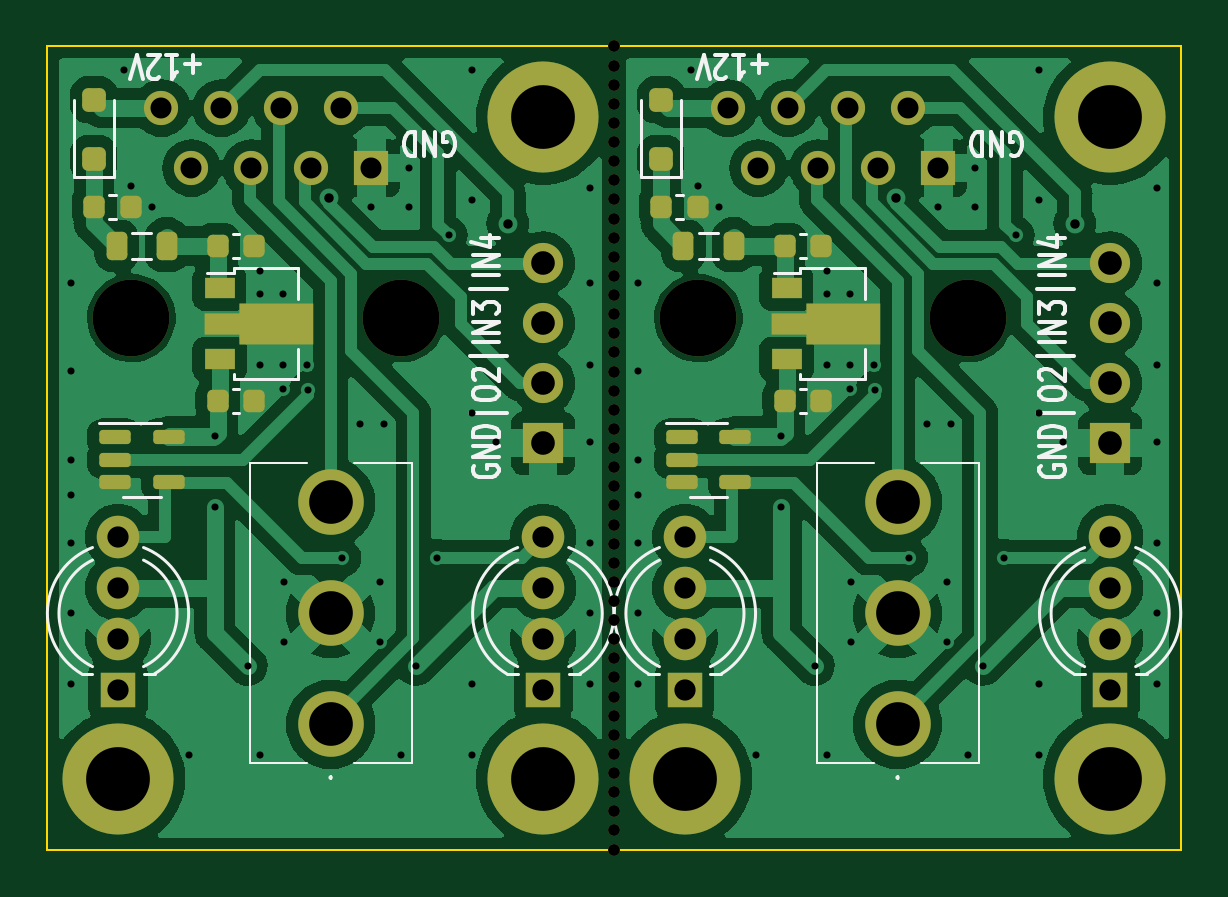
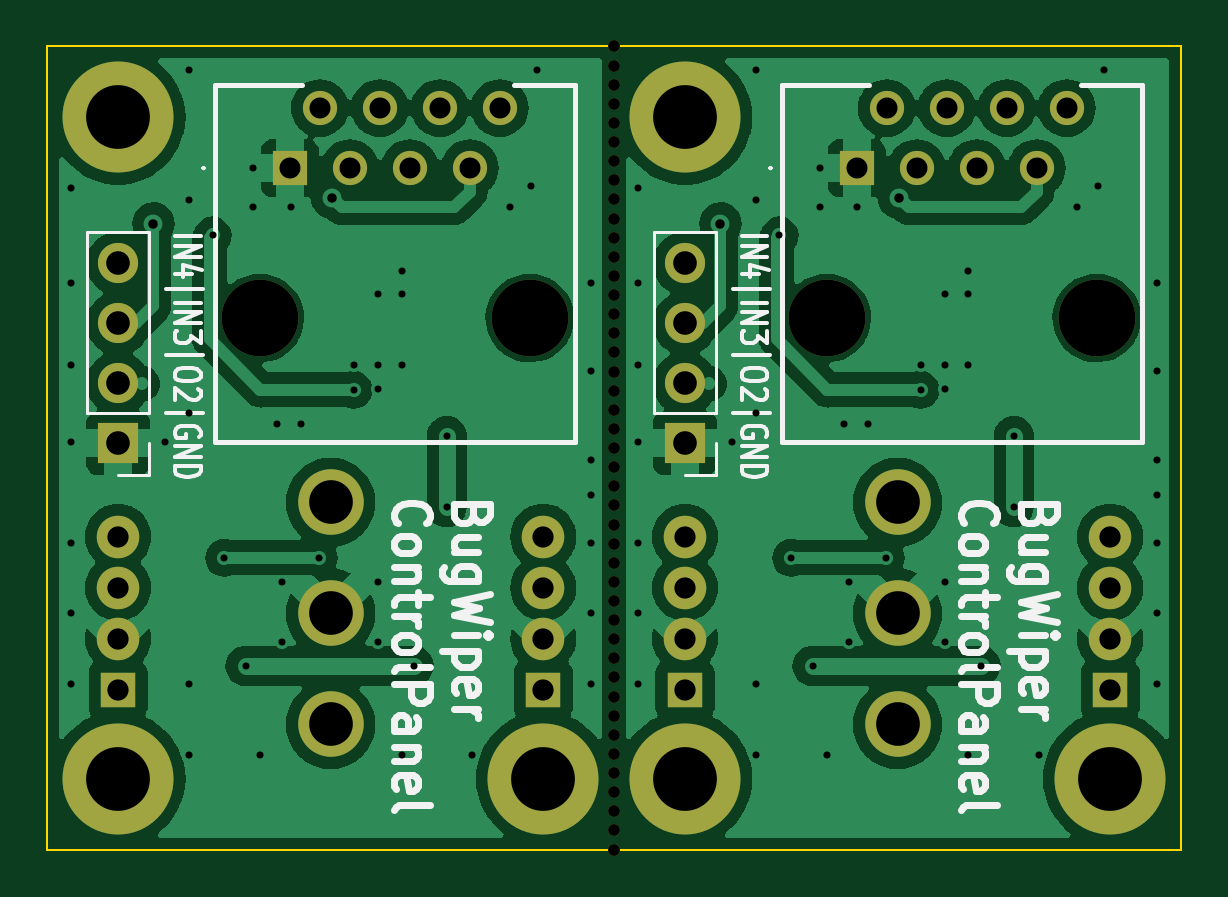
Circuit board: 11 layer files. Board 48.0 x 34.0 mm.
- bottom_copper: DoublePanel_MouseBites-B_Cu.gbr (116854 bytes)
- bottom_mask: DoublePanel_MouseBites-B_Mask.gbr (4810 bytes)
- paste: DoublePanel_MouseBites-B_Paste.gbr (467 bytes)
- bottom_silk: DoublePanel_MouseBites-B_Silkscreen.gbr (30035 bytes)
- outline: DoublePanel_MouseBites-Edge_Cuts.gbr (1097 bytes)
- top_copper: DoublePanel_MouseBites-F_Cu.gbr (132589 bytes)
- top_mask: DoublePanel_MouseBites-F_Mask.gbr (7301 bytes)
- paste: DoublePanel_MouseBites-F_Paste.gbr (2918 bytes)
- top_silk: DoublePanel_MouseBites-F_Silkscreen.gbr (19165 bytes)
- drill: DoublePanel_MouseBites-NPTH.drl (1158 bytes)
- drill: DoublePanel_MouseBites-PTH.drl (3169 bytes)

=== bottom_copper: DoublePanel_MouseBites-B_Cu.gbr (116854 bytes, source omitted) ===
=== bottom_mask: DoublePanel_MouseBites-B_Mask.gbr ===
%TF.GenerationSoftware,KiCad,Pcbnew,7.0.10*%
%TF.CreationDate,2025-01-30T23:55:36+01:00*%
%TF.ProjectId,DoublePanel_MouseBites,446f7562-6c65-4506-916e-656c5f4d6f75,rev?*%
%TF.SameCoordinates,Original*%
%TF.FileFunction,Soldermask,Bot*%
%TF.FilePolarity,Negative*%
%FSLAX46Y46*%
G04 Gerber Fmt 4.6, Leading zero omitted, Abs format (unit mm)*
G04 Created by KiCad (PCBNEW 7.0.10) date 2025-01-30 23:55:36*
%MOMM*%
%LPD*%
G01*
G04 APERTURE LIST*
%ADD10R,1.500000X1.500000*%
%ADD11C,1.800000*%
%ADD12C,0.500000*%
%ADD13C,4.700000*%
%ADD14C,2.775000*%
%ADD15R,1.700000X1.700000*%
%ADD16O,1.700000X1.700000*%
%ADD17C,3.250000*%
%ADD18R,1.446000X1.446000*%
%ADD19C,1.446000*%
G04 APERTURE END LIST*
D10*
%TO.C,D3*%
X145500000Y-47238500D03*
D11*
X145500000Y-45079500D03*
X145500000Y-42920500D03*
X145500000Y-40761500D03*
%TD*%
D10*
%TO.C,D3*%
X169500000Y-47238500D03*
D11*
X169500000Y-45079500D03*
X169500000Y-42920500D03*
X169500000Y-40761500D03*
%TD*%
D10*
%TO.C,D1*%
X127500000Y-47238500D03*
D11*
X127500000Y-45079500D03*
X127500000Y-42920500D03*
X127500000Y-40761500D03*
%TD*%
D10*
%TO.C,D1*%
X151500000Y-47238500D03*
D11*
X151500000Y-45079500D03*
X151500000Y-42920500D03*
X151500000Y-40761500D03*
%TD*%
D12*
%TO.C,KiKit_MB_1_34*%
X148500000Y-46714285D03*
%TD*%
%TO.C,KiKit_MB_1_25*%
X148500000Y-39428571D03*
%TD*%
%TO.C,KiKit_MB_1_1*%
X148500000Y-20000000D03*
%TD*%
%TO.C,KiKit_MB_1_38*%
X148500000Y-49952380D03*
%TD*%
%TO.C,KiKit_MB_1_18*%
X148500000Y-33761905D03*
%TD*%
%TO.C,KiKit_MB_1_32*%
X148500000Y-45095238D03*
%TD*%
%TO.C,KiKit_MB_1_20*%
X148500000Y-35380953D03*
%TD*%
%TO.C,KiKit_MB_1_13*%
X148500000Y-29714286D03*
%TD*%
%TO.C,KiKit_MB_1_30*%
X148500000Y-43476190D03*
%TD*%
%TO.C,KiKit_MB_1_35*%
X148500000Y-47523809D03*
%TD*%
D13*
%TO.C,H1*%
X169500000Y-23000000D03*
%TD*%
D12*
%TO.C,KiKit_MB_1_3*%
X148500000Y-21619048D03*
%TD*%
%TO.C,KiKit_MB_1_26*%
X148500000Y-40238095D03*
%TD*%
D13*
%TO.C,H2*%
X127500000Y-51000000D03*
%TD*%
D12*
%TO.C,KiKit_MB_1_41*%
X148500000Y-52380952D03*
%TD*%
%TO.C,KiKit_MB_1_15*%
X148500000Y-31333334D03*
%TD*%
%TO.C,KiKit_MB_1_17*%
X148500000Y-32952381D03*
%TD*%
%TO.C,KiKit_MB_1_5*%
X148500000Y-23238096D03*
%TD*%
%TO.C,KiKit_MB_1_12*%
X148500000Y-28904762D03*
%TD*%
%TO.C,KiKit_MB_1_10*%
X148500000Y-27285715D03*
%TD*%
%TO.C,KiKit_MB_1_43*%
X148500000Y-54000000D03*
%TD*%
%TO.C,KiKit_MB_1_29*%
X148500000Y-42666666D03*
%TD*%
%TO.C,KiKit_MB_1_19*%
X148500000Y-34571429D03*
%TD*%
%TO.C,KiKit_MB_1_28*%
X148500000Y-41857142D03*
%TD*%
%TO.C,KiKit_MB_1_22*%
X148500000Y-37000000D03*
%TD*%
D13*
%TO.C,H3*%
X169500000Y-51000000D03*
%TD*%
D12*
%TO.C,KiKit_MB_1_11*%
X148500000Y-28095239D03*
%TD*%
D13*
%TO.C,H2*%
X151500000Y-51000000D03*
%TD*%
D12*
%TO.C,KiKit_MB_1_21*%
X148500000Y-36190477D03*
%TD*%
%TO.C,KiKit_MB_1_23*%
X148500000Y-37809523D03*
%TD*%
%TO.C,KiKit_MB_1_31*%
X148500000Y-44285714D03*
%TD*%
%TO.C,KiKit_MB_1_39*%
X148500000Y-50761904D03*
%TD*%
D13*
%TO.C,H3*%
X145500000Y-51000000D03*
%TD*%
D14*
%TO.C,S1*%
X136500000Y-48700000D03*
X136500000Y-44000000D03*
X136500000Y-39300000D03*
%TD*%
D12*
%TO.C,KiKit_MB_1_8*%
X148500000Y-25666667D03*
%TD*%
%TO.C,KiKit_MB_1_42*%
X148500000Y-53190476D03*
%TD*%
%TO.C,KiKit_MB_1_7*%
X148500000Y-24857143D03*
%TD*%
%TO.C,KiKit_MB_1_4*%
X148500000Y-22428572D03*
%TD*%
%TO.C,KiKit_MB_1_36*%
X148500000Y-48333333D03*
%TD*%
%TO.C,KiKit_MB_1_37*%
X148500000Y-49142857D03*
%TD*%
%TO.C,KiKit_MB_1_24*%
X148500000Y-38619047D03*
%TD*%
%TO.C,KiKit_MB_1_14*%
X148500000Y-30523810D03*
%TD*%
%TO.C,KiKit_MB_1_27*%
X148500000Y-41047619D03*
%TD*%
%TO.C,KiKit_MB_1_2*%
X148500000Y-20809524D03*
%TD*%
D13*
%TO.C,H1*%
X145500000Y-23000000D03*
%TD*%
D12*
%TO.C,KiKit_MB_1_6*%
X148500000Y-24047620D03*
%TD*%
D14*
%TO.C,S1*%
X160500000Y-48700000D03*
X160500000Y-44000000D03*
X160500000Y-39300000D03*
%TD*%
D12*
%TO.C,KiKit_MB_1_33*%
X148500000Y-45904761D03*
%TD*%
%TO.C,KiKit_MB_1_40*%
X148500000Y-51571428D03*
%TD*%
%TO.C,KiKit_MB_1_16*%
X148500000Y-32142858D03*
%TD*%
%TO.C,KiKit_MB_1_9*%
X148500000Y-26476191D03*
%TD*%
D15*
%TO.C,J2*%
X145500000Y-36800000D03*
D16*
X145500000Y-34260000D03*
X145500000Y-31720000D03*
X145500000Y-29180000D03*
%TD*%
D15*
%TO.C,J2*%
X169500000Y-36800000D03*
D16*
X169500000Y-34260000D03*
X169500000Y-31720000D03*
X169500000Y-29180000D03*
%TD*%
D17*
%TO.C,J1*%
X139500000Y-31500000D03*
X128070000Y-31500000D03*
D18*
X138230000Y-25150000D03*
D19*
X136960000Y-22610000D03*
X135690000Y-25150000D03*
X134420000Y-22610000D03*
X133150000Y-25150000D03*
X131880000Y-22610000D03*
X130610000Y-25150000D03*
X129340000Y-22610000D03*
%TD*%
D17*
%TO.C,J1*%
X163500000Y-31500000D03*
X152070000Y-31500000D03*
D18*
X162230000Y-25150000D03*
D19*
X160960000Y-22610000D03*
X159690000Y-25150000D03*
X158420000Y-22610000D03*
X157150000Y-25150000D03*
X155880000Y-22610000D03*
X154610000Y-25150000D03*
X153340000Y-22610000D03*
%TD*%
M02*

=== paste: DoublePanel_MouseBites-B_Paste.gbr ===
%TF.GenerationSoftware,KiCad,Pcbnew,7.0.10*%
%TF.CreationDate,2025-01-30T23:55:36+01:00*%
%TF.ProjectId,DoublePanel_MouseBites,446f7562-6c65-4506-916e-656c5f4d6f75,rev?*%
%TF.SameCoordinates,Original*%
%TF.FileFunction,Paste,Bot*%
%TF.FilePolarity,Positive*%
%FSLAX46Y46*%
G04 Gerber Fmt 4.6, Leading zero omitted, Abs format (unit mm)*
G04 Created by KiCad (PCBNEW 7.0.10) date 2025-01-30 23:55:36*
%MOMM*%
%LPD*%
G01*
G04 APERTURE LIST*
G04 APERTURE END LIST*
M02*

=== bottom_silk: DoublePanel_MouseBites-B_Silkscreen.gbr (30035 bytes, source omitted) ===
=== outline: DoublePanel_MouseBites-Edge_Cuts.gbr ===
%TF.GenerationSoftware,KiCad,Pcbnew,7.0.10*%
%TF.CreationDate,2025-01-30T23:55:36+01:00*%
%TF.ProjectId,DoublePanel_MouseBites,446f7562-6c65-4506-916e-656c5f4d6f75,rev?*%
%TF.SameCoordinates,Original*%
%TF.FileFunction,Profile,NP*%
%FSLAX46Y46*%
G04 Gerber Fmt 4.6, Leading zero omitted, Abs format (unit mm)*
G04 Created by KiCad (PCBNEW 7.0.10) date 2025-01-30 23:55:36*
%MOMM*%
%LPD*%
G01*
G04 APERTURE LIST*
%TA.AperFunction,Profile*%
%ADD10C,0.100000*%
%TD*%
G04 APERTURE END LIST*
D10*
X124506111Y-20000000D02*
X124501098Y-20000123D01*
X172498901Y-20000123D02*
X172493888Y-20000000D01*
X172499999Y-20006111D02*
X172499876Y-20001098D01*
X172500000Y-53993863D02*
X172500000Y-20006136D01*
X124501098Y-53999876D02*
X124506111Y-53999999D01*
X172493888Y-53999999D02*
X172498901Y-53999876D01*
X172493863Y-20000000D02*
X124506136Y-20000000D01*
X124500123Y-20001098D02*
X124500000Y-20006111D01*
X124500000Y-20006136D02*
X124500000Y-53993863D01*
X124500000Y-53993888D02*
X124500123Y-53998901D01*
X172499876Y-53998901D02*
X172499999Y-53993888D01*
X124506136Y-54000000D02*
X172493863Y-54000000D01*
M02*

=== top_copper: DoublePanel_MouseBites-F_Cu.gbr (132589 bytes, source omitted) ===
=== top_mask: DoublePanel_MouseBites-F_Mask.gbr (7301 bytes, source omitted) ===
=== paste: DoublePanel_MouseBites-F_Paste.gbr (2918 bytes, source withheld) ===
=== top_silk: DoublePanel_MouseBites-F_Silkscreen.gbr (19165 bytes, source omitted) ===
=== drill: DoublePanel_MouseBites-NPTH.drl ===
M48
; DRILL file {KiCad 7.0.10} date Thursday, January 30, 2025 at 11:55:27 PM
; FORMAT={-:-/ absolute / inch / decimal}
; #@! TF.CreationDate,2025-01-30T23:55:27+01:00
; #@! TF.GenerationSoftware,Kicad,Pcbnew,7.0.10
; #@! TF.FileFunction,NonPlated,1,2,NPTH
FMAT,2
INCH
; #@! TA.AperFunction,NonPlated,NPTH,ComponentDrill
T1C0.0197
; #@! TA.AperFunction,NonPlated,NPTH,ComponentDrill
T2C0.1280
%
G90
G05
T1
X5.8465Y-0.7874
X5.8465Y-0.8193
X5.8465Y-0.8511
X5.8465Y-0.883
X5.8465Y-0.9149
X5.8465Y-0.9468
X5.8465Y-0.9786
X5.8465Y-1.0105
X5.8465Y-1.0424
X5.8465Y-1.0742
X5.8465Y-1.1061
X5.8465Y-1.138
X5.8465Y-1.1699
X5.8465Y-1.2017
X5.8465Y-1.2336
X5.8465Y-1.2655
X5.8465Y-1.2973
X5.8465Y-1.3292
X5.8465Y-1.3611
X5.8465Y-1.393
X5.8465Y-1.4248
X5.8465Y-1.4567
X5.8465Y-1.4886
X5.8465Y-1.5204
X5.8465Y-1.5523
X5.8465Y-1.5842
X5.8465Y-1.616
X5.8465Y-1.6479
X5.8465Y-1.6798
X5.8465Y-1.7117
X5.8465Y-1.7435
X5.8465Y-1.7754
X5.8465Y-1.8073
X5.8465Y-1.8391
X5.8465Y-1.871
X5.8465Y-1.9029
X5.8465Y-1.9348
X5.8465Y-1.9666
X5.8465Y-1.9985
X5.8465Y-2.0304
X5.8465Y-2.0622
X5.8465Y-2.0941
X5.8465Y-2.126
T2
X5.0421Y-1.2402
X5.4921Y-1.2402
X5.987Y-1.2402
X6.437Y-1.2402
M30

=== drill: DoublePanel_MouseBites-PTH.drl ===
M48
; DRILL file {KiCad 7.0.10} date Thursday, January 30, 2025 at 11:55:27 PM
; FORMAT={-:-/ absolute / inch / decimal}
; #@! TF.CreationDate,2025-01-30T23:55:27+01:00
; #@! TF.GenerationSoftware,Kicad,Pcbnew,7.0.10
; #@! TF.FileFunction,Plated,1,2,PTH
FMAT,2
INCH
; #@! TA.AperFunction,Plated,PTH,ViaDrill
T1C0.0118
; #@! TA.AperFunction,Plated,PTH,ViaDrill
T2C0.0157
; #@! TA.AperFunction,Plated,PTH,ComponentDrill
T3C0.0350
; #@! TA.AperFunction,Plated,PTH,ComponentDrill
T4C0.0354
; #@! TA.AperFunction,Plated,PTH,ComponentDrill
T5C0.0394
; #@! TA.AperFunction,Plated,PTH,ComponentDrill
T6C0.0728
; #@! TA.AperFunction,Plated,PTH,ComponentDrill
T7C0.1063
%
G90
G05
T1
X4.9409Y-1.1811
X4.9409Y-1.3287
X4.9409Y-1.4764
X4.9409Y-1.5354
X4.9409Y-1.6142
X4.9409Y-1.7323
X4.9409Y-1.8504
X5.0295Y-0.8268
X5.0407Y-1.0196
X5.0757Y-1.0546
X5.1378Y-1.9685
X5.1805Y-1.437
X5.1805Y-1.5551
X5.2357Y-1.8196
X5.2559Y-1.1614
X5.2559Y-1.2008
X5.2559Y-1.3189
X5.2559Y-1.9685
X5.2953Y-1.2008
X5.2953Y-1.3189
X5.2953Y-1.3583
X5.2957Y-1.6796
X5.2957Y-1.7796
X5.3346Y-1.3189
X5.3357Y-1.3596
X5.3937Y-1.6396
X5.4232Y-1.4173
X5.4409Y-1.0551
X5.4557Y-1.6796
X5.4557Y-1.7796
X5.4626Y-1.4173
X5.4921Y-1.9685
X5.5039Y-0.9896
X5.5039Y-1.0551
X5.5157Y-1.8196
X5.5512Y-1.6396
X5.5709Y-1.1024
X5.6102Y-0.8268
X5.6102Y-1.0433
X5.6102Y-1.3976
X5.6102Y-1.8504
X5.6102Y-1.9685
X5.6496Y-1.4469
X5.8071Y-1.0236
X5.8071Y-1.1811
X5.8071Y-1.3189
X5.8071Y-1.4469
X5.8071Y-1.6142
X5.8071Y-1.7323
X5.8071Y-1.8504
X5.8858Y-1.1811
X5.8858Y-1.3287
X5.8858Y-1.4764
X5.8858Y-1.5354
X5.8858Y-1.6142
X5.8858Y-1.7323
X5.8858Y-1.8504
X5.9744Y-0.8268
X5.9856Y-1.0196
X6.0206Y-1.0546
X6.0827Y-1.9685
X6.1254Y-1.437
X6.1254Y-1.5551
X6.1806Y-1.8196
X6.2008Y-1.1614
X6.2008Y-1.2008
X6.2008Y-1.3189
X6.2008Y-1.9685
X6.2402Y-1.2008
X6.2402Y-1.3189
X6.2402Y-1.3583
X6.2406Y-1.6796
X6.2406Y-1.7796
X6.2795Y-1.3189
X6.2806Y-1.3596
X6.3386Y-1.6396
X6.3681Y-1.4173
X6.3858Y-1.0551
X6.4006Y-1.6796
X6.4006Y-1.7796
X6.4075Y-1.4173
X6.437Y-1.9685
X6.4488Y-0.9896
X6.4488Y-1.0551
X6.4606Y-1.8196
X6.4961Y-1.6396
X6.5157Y-1.1024
X6.5551Y-0.8268
X6.5551Y-1.0433
X6.5551Y-1.3976
X6.5551Y-1.8504
X6.5551Y-1.9685
X6.5945Y-1.4469
X6.752Y-1.0236
X6.752Y-1.1811
X6.752Y-1.3189
X6.752Y-1.4469
X6.752Y-1.6142
X6.752Y-1.7323
X6.752Y-1.8504
T2
X5.372Y-1.0393
X5.6693Y-1.0827
X6.3169Y-1.0393
X6.6142Y-1.0827
T3
X5.0921Y-0.8902
X5.1421Y-0.9902
X5.1921Y-0.8902
X5.2421Y-0.9902
X5.2921Y-0.8902
X5.3421Y-0.9902
X5.3921Y-0.8902
X5.4421Y-0.9902
X6.037Y-0.8902
X6.087Y-0.9902
X6.137Y-0.8902
X6.187Y-0.9902
X6.237Y-0.8902
X6.287Y-0.9902
X6.337Y-0.8902
X6.387Y-0.9902
T4
X5.0197Y-1.6048
X5.0197Y-1.6898
X5.0197Y-1.7748
X5.0197Y-1.8598
X5.7283Y-1.6048
X5.7283Y-1.6898
X5.7283Y-1.7748
X5.7283Y-1.8598
X5.9646Y-1.6048
X5.9646Y-1.6898
X5.9646Y-1.7748
X5.9646Y-1.8598
X6.6732Y-1.6048
X6.6732Y-1.6898
X6.6732Y-1.7748
X6.6732Y-1.8598
T5
X5.7283Y-1.1488
X5.7283Y-1.2488
X5.7283Y-1.3488
X5.7283Y-1.4488
X6.6732Y-1.1488
X6.6732Y-1.2488
X6.6732Y-1.3488
X6.6732Y-1.4488
T6
X5.374Y-1.5472
X5.374Y-1.7323
X5.374Y-1.9173
X6.3189Y-1.5472
X6.3189Y-1.7323
X6.3189Y-1.9173
T7
X5.0197Y-2.0079
X5.7283Y-0.9055
X5.7283Y-2.0079
X5.9646Y-2.0079
X6.6732Y-0.9055
X6.6732Y-2.0079
M30

